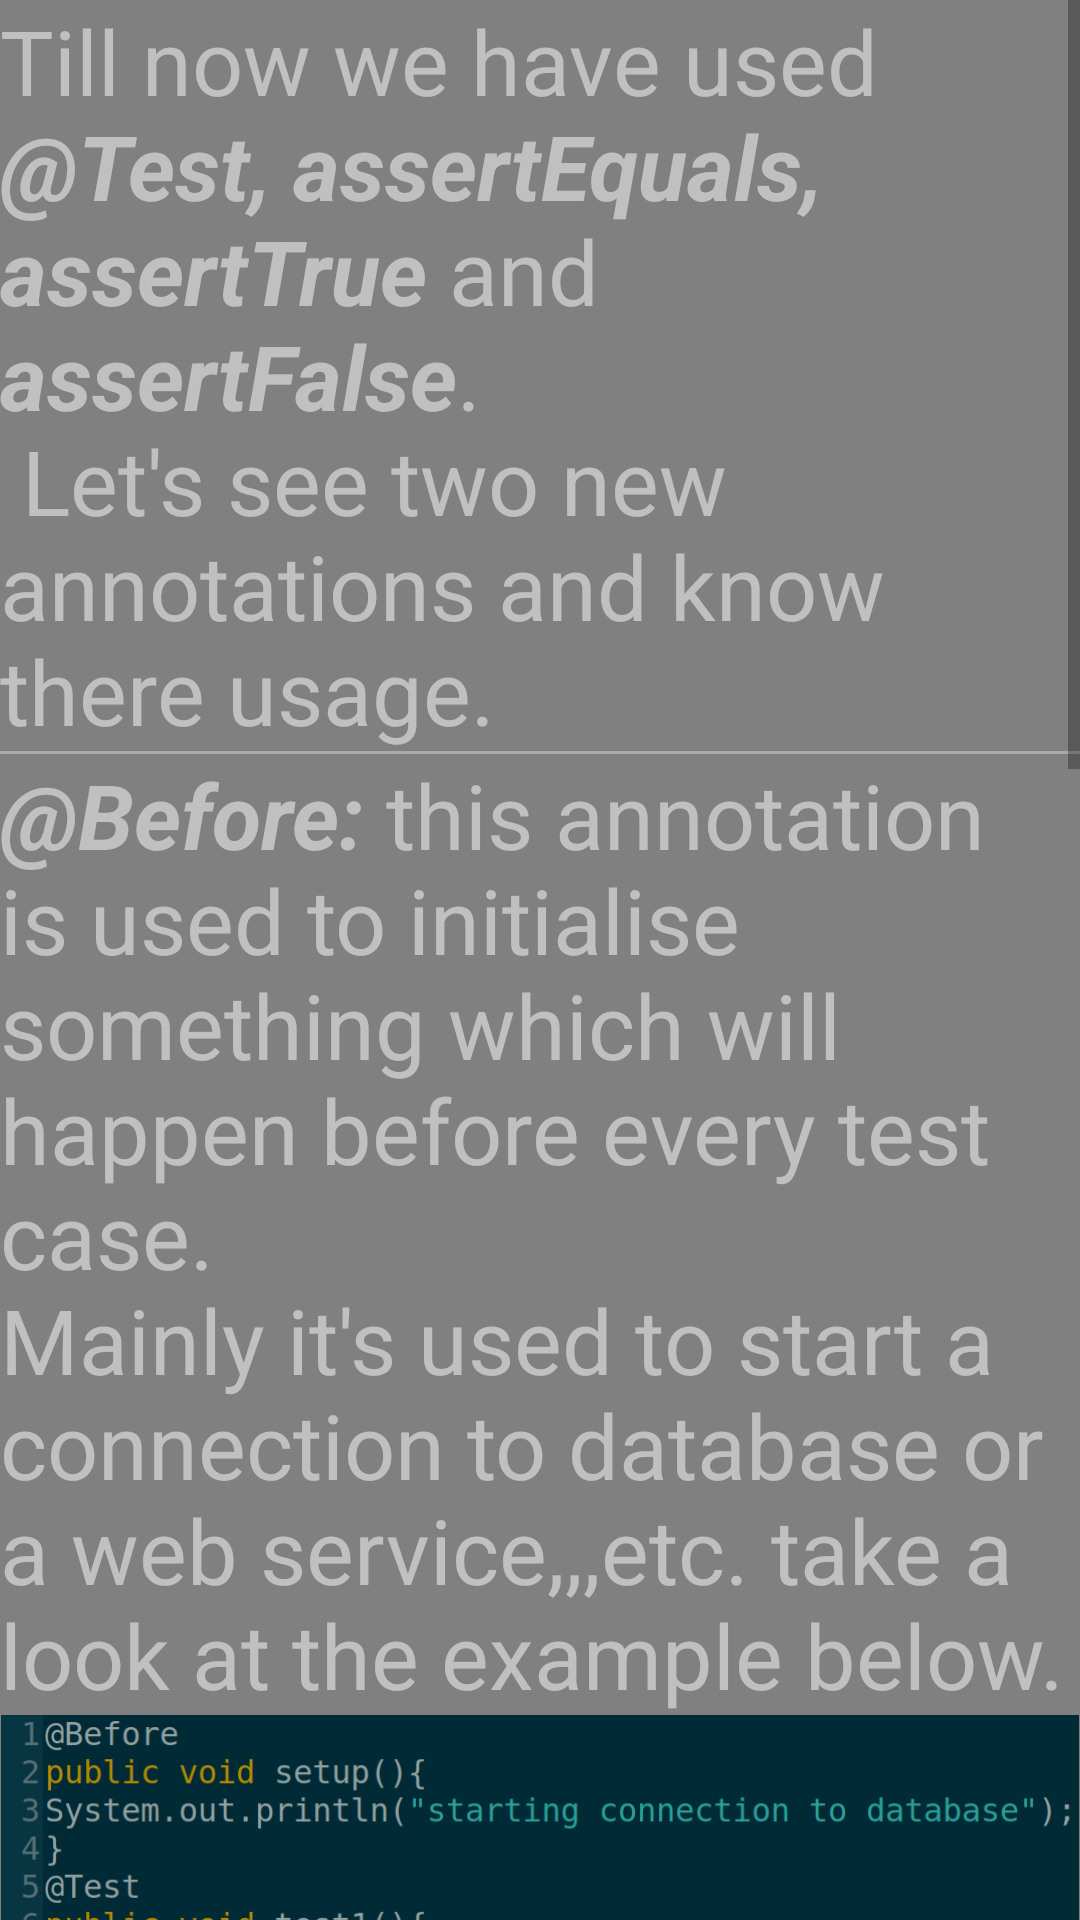

The Android layout XML behind this screen, and the referenced resources:
<!-- AndroidManifest.xml: application theme AppTheme -->
<!-- res/layout/before_after_frag.xml -->
<?xml version="1.0" encoding="utf-8"?>
<ScrollView xmlns:android="http://schemas.android.com/apk/res/android"
    android:orientation="vertical"
    android:background="#808080"
    android:layout_width="match_parent"
    android:layout_height="match_parent">

    <LinearLayout
        android:layout_width="match_parent"
        android:layout_height="wrap_content"
        android:orientation="vertical">

        <TextView
            android:layout_width="match_parent"
            android:layout_height="wrap_content"
            android:textColor="#C0C0C0"
            android:textSize="30sp"
            android:text="@string/before_after_first"/>

        <View
            android:layout_width="match_parent"
            android:layout_height="1dp"
            android:background="@android:color/darker_gray"/>

        <TextView
            android:layout_width="match_parent"
            android:layout_height="wrap_content"
            android:textColor="#C0C0C0"
            android:textSize="30sp"
            android:text="@string/before_statement"/>

        <ImageView
            android:layout_width="match_parent"
            android:layout_height="wrap_content"
            android:adjustViewBounds="true"
            android:src="@mipmap/before_first"/>

        <TextView
            android:layout_width="match_parent"
            android:layout_height="wrap_content"
            android:textColor="#C0C0C0"
            android:textSize="30sp"
            android:text="@string/before_last_before"/>

        <ImageView
            android:layout_width="match_parent"
            android:layout_height="wrap_content"
            android:adjustViewBounds="true"
            android:src="@mipmap/before_last"/>

        <TextView
            android:layout_width="match_parent"
            android:layout_height="wrap_content"
            android:textColor="#C0C0C0"
            android:textSize="30sp"
            android:text="@string/before_last"/>

        <View
            android:layout_width="match_parent"
            android:layout_height="1dp"
            android:background="@android:color/darker_gray"/>

        <Button
            android:layout_width="wrap_content"
            android:layout_height="wrap_content"
            android:background="#808080"
            android:id="@+id/beforeAfterVideo"
            android:textSize="30sp"
            android:layout_gravity="center"
            android:text="@string/watch_arabic_video_tutorial"/>

    </LinearLayout>

</ScrollView>
<!-- resources referenced by this layout -->
<resources>
  <!-- mipmap before_first: png bitmap (mipmap-xxxhdpi, 97302 bytes) -->
  <!-- mipmap before_last: png bitmap (mipmap-xhdpi, 136413 bytes) -->
  <string name="before_after_first">Till now we have used <b><i>
      @Test, assertEquals, assertTrue</i></b> and <b><i>assertFalse</i></b>.\n
      Let\'s see two new annotations and know there usage.</string>
  <string name="before_last">As you can see <b><i>@After</i></b> is
       the same as <b><i>@Before</i></b> except it happens after every
      test case. and also for naming conventions the <b><i>@After</i></b>
      method is called <b><i>tearDown</i></b>.</string>
  <string name="before_last_before">For naming conventions the
      <b><i>@Before</i></b> method is named <b><i>setup</i></b>.\n
      Now let\'s take a look at <b><i>@After</i></b> annotation.</string>
  <string name="before_statement"><b><i>@Before:</i></b> this annotation
      is used to initialise something which will happen before every
      test case.\nMainly it\'s used to start a connection to database or
      a web service,,,etc. take a look at the example below.</string>
  <string name="watch_arabic_video_tutorial">Watch Arabic video tutorial</string>
  <style name="AppTheme" parent="Theme.AppCompat.Light.DarkActionBar">
          
          <item name="colorPrimary">@color/colorPrimary</item>
          <item name="colorPrimaryDark">@color/colorPrimaryDark</item>
          <item name="android:itemBackground">@color/colorPrimaryDark</item>
          <item name="android:textColor">#C0C0C0</item>
          <item name="actionBarTheme">@color/colorPrimaryDark</item>
          <item name="android:dropDownListViewStyle">@style/popup</item>
      </style>
  <style name="popup" parent="Widget.AppCompat.ListView.DropDown">
      <item name="android:divider">@color/colorPrimary</item>
      <item name="android:dividerHeight">1dp</item>
      <item name="android:itemBackground">@android:color/white</item>
      </style>
  <!-- not gathered from this repository: default colours our renderer supplied (Android Studio template values) -->
  <color name="colorPrimary">#FF6200EE</color>
  <color name="colorPrimaryDark">#FF3700B3</color>
</resources>
